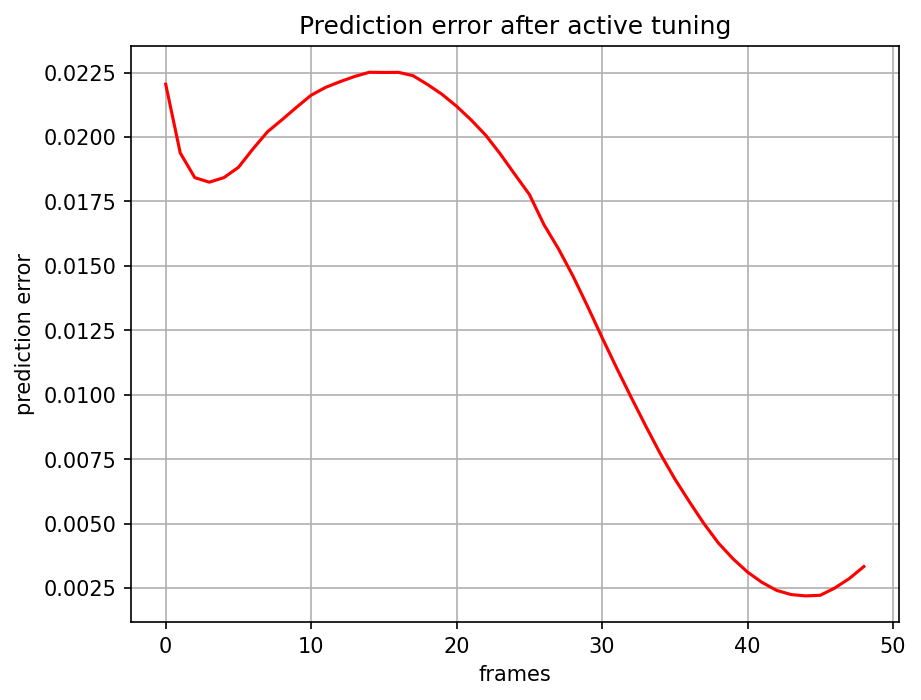

Source data for this figure (header and first rows):
, 0
0, 0.02205
1, 0.01938
2, 0.01842
3, 0.01825
4, 0.01842
5, 0.01882
6, 0.01954
7, 0.0202
8, 0.02067
9, 0.02116
10, 0.02162
11, 0.02193
12, 0.02215
13, 0.02235
14, 0.02251
15, 0.0225
16, 0.02251
17, 0.02238
18, 0.02204
19, 0.02165
20, 0.02119
21, 0.02066
22, 0.02007
23, 0.01934
24, 0.01855
25, 0.01777
26, 0.0166
27, 0.01566
28, 0.01461
29, 0.01343
30, 0.01222
31, 0.01104
32, 0.009902
33, 0.00879
34, 0.007716
35, 0.006736
36, 0.005852
37, 0.005004
38, 0.004246
39, 0.003638
40, 0.00312
41, 0.002719
42, 0.00241
43, 0.002248
44, 0.002196
45, 0.00222
46, 0.002502
47, 0.00287
48, 0.003336
